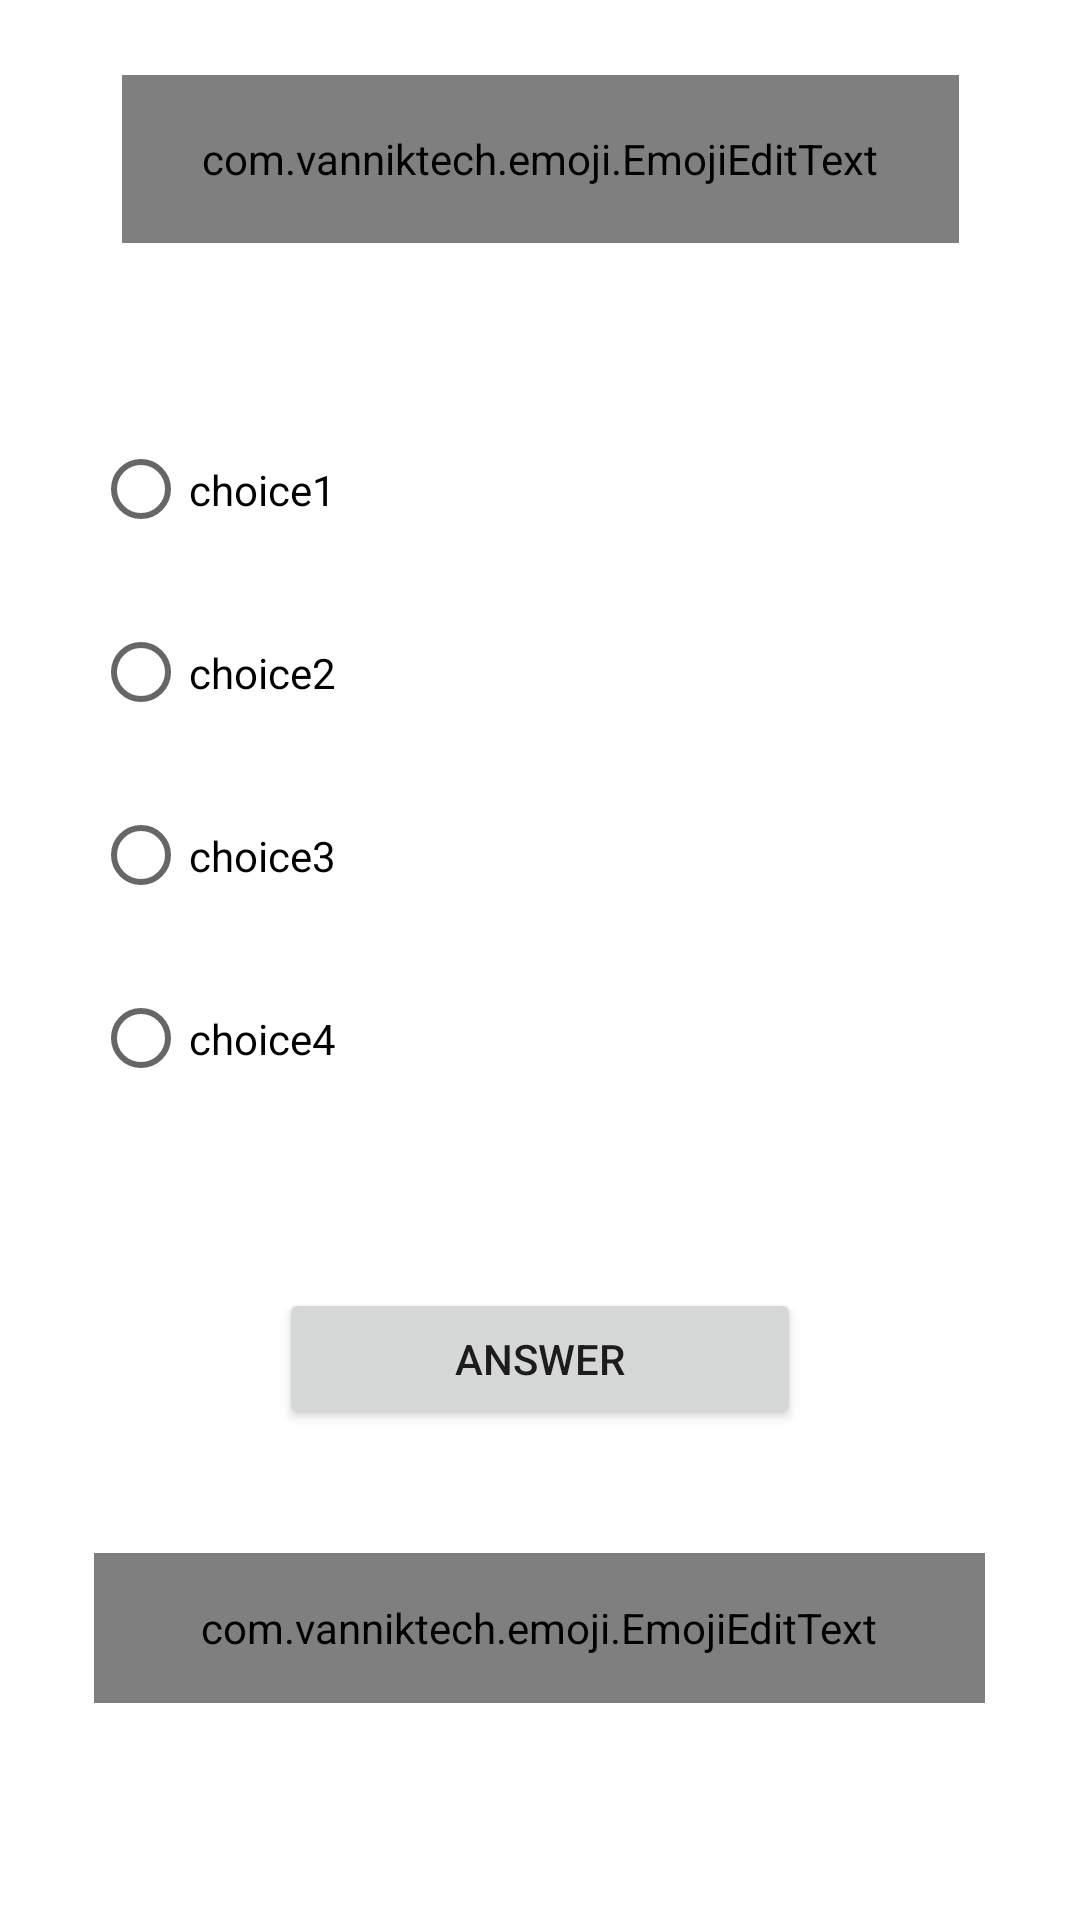

The Android layout XML behind this screen, and the referenced resources:
<!-- AndroidManifest.xml: application theme Theme.EmojiGame -->
<!-- res/layout/activity_question_page.xml -->
<?xml version="1.0" encoding="utf-8"?>
<androidx.constraintlayout.widget.ConstraintLayout xmlns:android="http://schemas.android.com/apk/res/android"
    xmlns:app="http://schemas.android.com/apk/res-auto"
    xmlns:tools="http://schemas.android.com/tools"
    android:id="@+id/rootView"
    android:layout_width="match_parent"
    android:layout_height="match_parent"
    tools:context=".MainActivity">


    <com.vanniktech.emoji.EmojiEditText
        android:id="@+id/etAnswer"
        android:layout_width="297dp"
        android:layout_height="50dp"
        android:textColor="@android:color/white"
        app:emojiSize="30sp"
        app:layout_constraintBottom_toBottomOf="parent"
        app:layout_constraintEnd_toEndOf="parent"
        app:layout_constraintHorizontal_bias="0.496"
        app:layout_constraintStart_toStartOf="parent"
        app:layout_constraintTop_toBottomOf="@+id/btnAnswer"
        app:layout_constraintVertical_bias="0.364" />

    <com.vanniktech.emoji.EmojiEditText
        android:id="@+id/etDescription"
        android:layout_width="279dp"
        android:layout_height="56dp"
        android:textColor="@android:color/white"
        app:emojiSize="30sp"
        app:layout_constraintBottom_toTopOf="@+id/btnAnswer"
        app:layout_constraintEnd_toEndOf="parent"
        app:layout_constraintStart_toStartOf="parent"
        app:layout_constraintTop_toTopOf="parent"
        app:layout_constraintVertical_bias="0.067" />

    <Button
        android:id="@+id/btnAnswer"
        android:layout_width="174dp"
        android:layout_height="47dp"
        android:text="answer"
        app:layout_constraintBottom_toBottomOf="parent"
        app:layout_constraintEnd_toEndOf="parent"
        app:layout_constraintStart_toStartOf="parent"
        app:layout_constraintTop_toTopOf="parent"
        app:layout_constraintVertical_bias="0.724" />

    <RadioGroup
        android:id="@+id/choices"
        android:layout_width="298dp"
        android:layout_height="245dp"
        app:layout_constraintBottom_toTopOf="@+id/btnAnswer"
        app:layout_constraintEnd_toEndOf="parent"
        app:layout_constraintStart_toStartOf="parent"
        app:layout_constraintTop_toBottomOf="@+id/etDescription">

        <RadioButton
            android:id="@+id/btnChoice_1"
            android:layout_width="match_parent"
            android:layout_height="61dp"
            android:text="choice1" />

        <RadioButton
            android:id="@+id/btnChoice_2"
            android:layout_width="match_parent"
            android:layout_height="61dp"
            android:text="choice2" />

        <RadioButton
            android:id="@+id/btnChoice_3"
            android:layout_width="match_parent"
            android:layout_height="61dp"
            android:text="choice3" />

        <RadioButton
            android:id="@+id/btnChoice_4"
            android:layout_width="match_parent"
            android:layout_height="61dp"
            android:text="choice4" />
    </RadioGroup>
</androidx.constraintlayout.widget.ConstraintLayout>
<!-- resources referenced by this layout -->
<resources>
  <style name="Theme.EmojiGame" parent="Theme.MaterialComponents.DayNight.DarkActionBar">
          
          <item name="colorPrimary">@color/purple_500</item>
          <item name="colorPrimaryVariant">@color/purple_700</item>
          <item name="colorOnPrimary">@color/white</item>
          
          <item name="colorSecondary">@color/teal_200</item>
          <item name="colorSecondaryVariant">@color/teal_700</item>
          <item name="colorOnSecondary">@color/black</item>
          
          <item name="android:statusBarColor" tools:targetApi="l">?attr/colorPrimaryVariant</item>
          
      </style>
  <!-- not gathered from this repository: default colours our renderer supplied (Android Studio template values) -->
  <color name="purple_500">#FF6200EE</color>
  <color name="purple_700">#FF3700B3</color>
  <color name="teal_200">#FF03DAC5</color>
  <color name="teal_700">#FF018786</color>
  <color name="black">#FF000000</color>
  <color name="white">#FFFFFFFF</color>
</resources>
